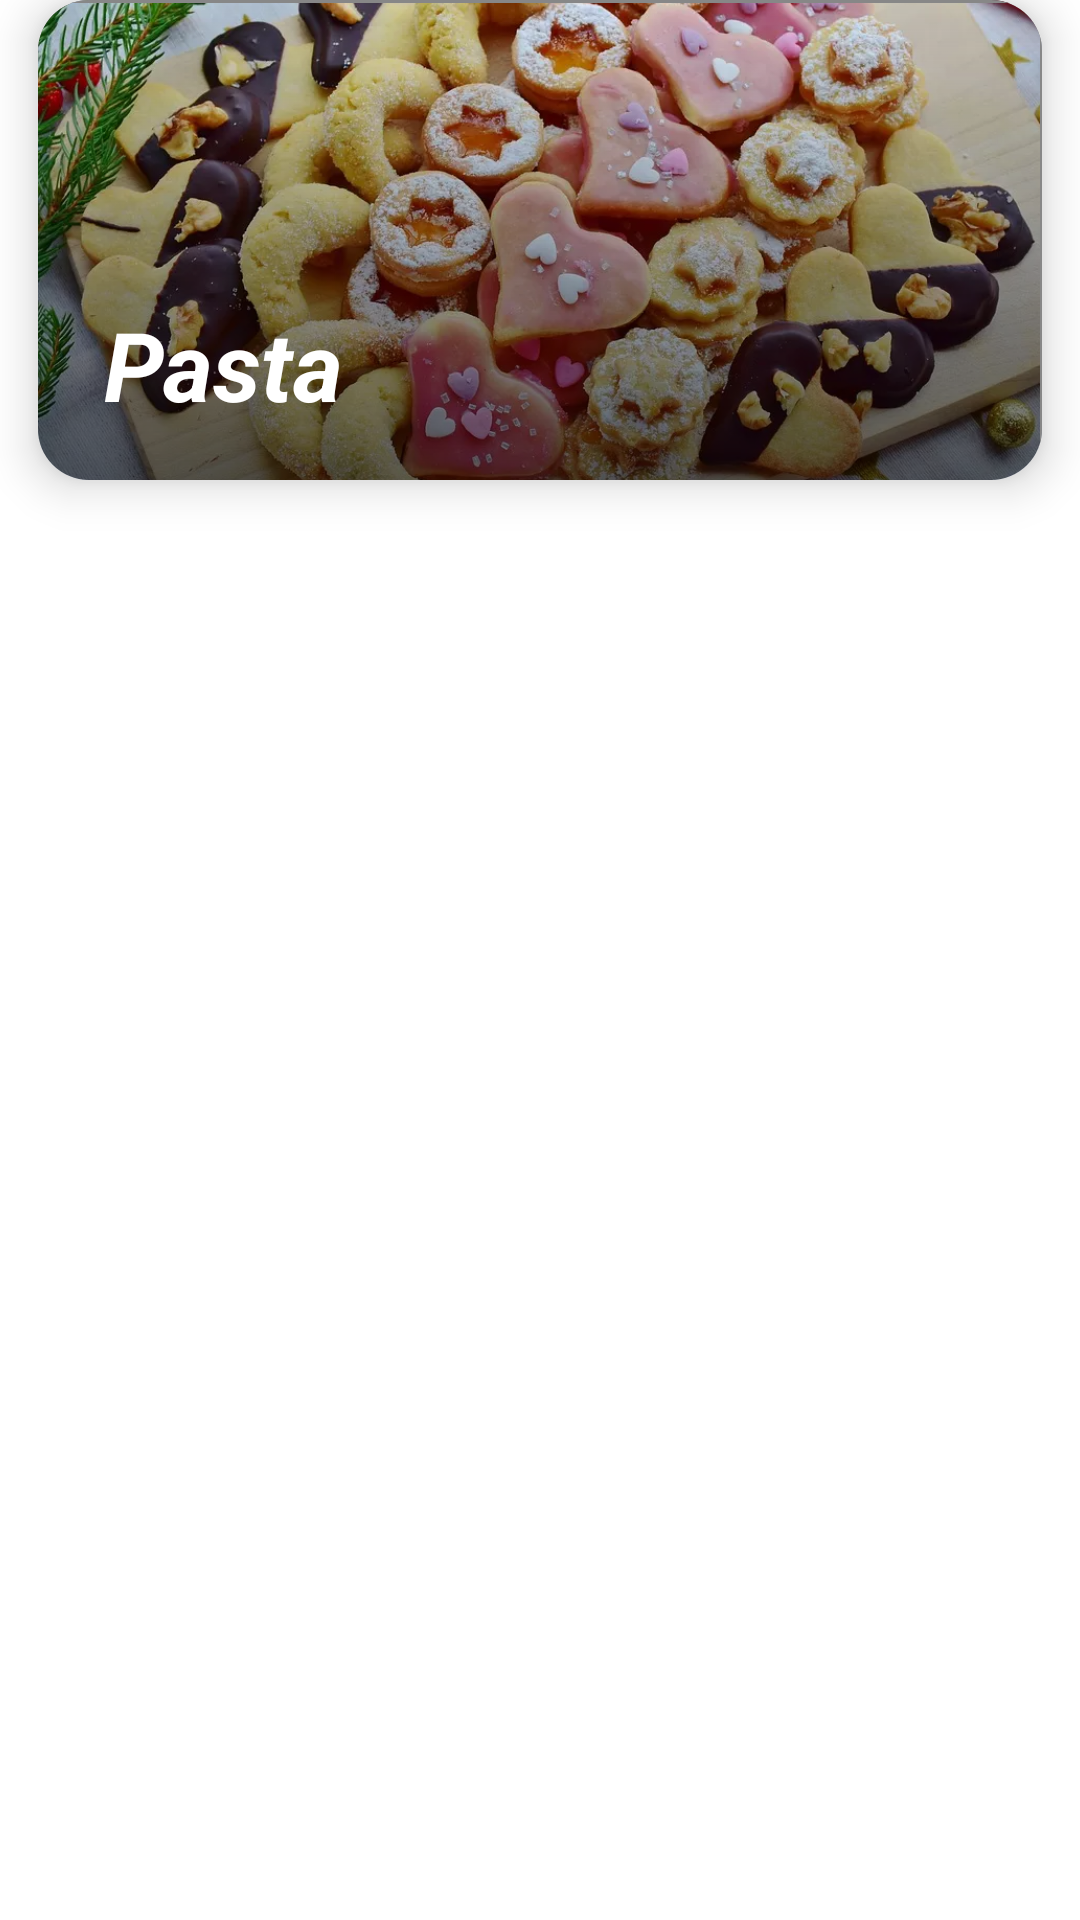

This screen was rendered from an Android layout file. Write that file and the resources it references.
<!-- AndroidManifest.xml: application theme Theme.EZMeal -->
<!-- res/layout/fragment_find_recipe_recycler_category_item.xml -->
<?xml version="1.0" encoding="utf-8"?>
<androidx.constraintlayout.widget.ConstraintLayout xmlns:android="http://schemas.android.com/apk/res/android"
    xmlns:app="http://schemas.android.com/apk/res-auto"
    xmlns:tools="http://schemas.android.com/tools"
    android:layout_width="match_parent"
    android:layout_height="wrap_content">

    <androidx.cardview.widget.CardView
        android:id="@+id/cardCategory"
        android:layout_width="0dp"
        android:layout_height="160dp"
        android:layout_marginBottom="4dp"
        app:cardCornerRadius="17dp"
        app:cardElevation="9dp"
        app:cardMaxElevation="9dp"
        app:layout_constraintBottom_toBottomOf="parent"
        app:layout_constraintEnd_toEndOf="parent"
        app:layout_constraintStart_toStartOf="parent"
        app:layout_constraintTop_toTopOf="parent"
        app:layout_constraintVertical_bias="0.0"
        app:layout_constraintWidth_default="percent"
        app:layout_constraintWidth_percent=".93">

        <androidx.constraintlayout.widget.ConstraintLayout
            android:id="@+id/clCardCategory"
            android:layout_width="match_parent"
            android:layout_height="match_parent"
            android:background="@drawable/recipe_title_shadow">

            <TextView
                android:id="@+id/txtTitleRecipe2"
                android:layout_width="wrap_content"
                android:layout_height="wrap_content"
                android:layout_marginTop="100dp"
                android:elevation="15dp"
                android:text="Pasta"
                android:textColor="#FFFFFF"
                android:textSize="32sp"
                android:textStyle="bold|italic"
                app:layout_constraintEnd_toEndOf="parent"
                app:layout_constraintHorizontal_bias="0.086"
                app:layout_constraintStart_toStartOf="parent"
                app:layout_constraintTop_toTopOf="@+id/imageCategoryBackground2" />

            <ImageView
                android:id="@+id/imageCategoryBackground2"
                android:layout_width="384dp"
                android:layout_height="164dp"
                android:background="@drawable/recycler_image_shadow"
                android:elevation="1dp"
                android:scaleType="centerCrop"
                app:layout_constraintBottom_toBottomOf="parent"
                app:layout_constraintEnd_toEndOf="parent"
                app:layout_constraintHorizontal_bias="1.0"
                app:layout_constraintStart_toStartOf="parent"
                app:layout_constraintTop_toTopOf="parent"
                app:layout_constraintVertical_bias="0.0" />

            <ImageView
                android:id="@+id/imgRecipe2"
                android:layout_width="match_parent"
                android:layout_height="match_parent"
                android:scaleType="centerCrop"
                app:layout_constraintBottom_toBottomOf="parent"
                app:layout_constraintEnd_toEndOf="parent"
                app:layout_constraintHorizontal_bias="0.0"
                app:layout_constraintStart_toStartOf="parent"
                app:layout_constraintTop_toTopOf="parent"
                app:srcCompat="@drawable/cookies" />
        </androidx.constraintlayout.widget.ConstraintLayout>
    </androidx.cardview.widget.CardView>
</androidx.constraintlayout.widget.ConstraintLayout>
<!-- resources referenced by this layout -->
<resources>
  <!-- drawable cookies: webp bitmap (drawable, 109290 bytes) -->
  <!-- drawable recipe_title_shadow (drawable) -->
  <?xml version="1.0" encoding="utf-8"?>
  <shape xmlns:android="http://schemas.android.com/apk/res/android" android:shape="rectangle" >
      <gradient
          android:angle="90"
          android:centerX="300%"
          android:startColor="#02000000"
          android:endColor="#85000000"
          android:type="linear"
          />
      <size
          android:width="200dp"
          android:height="50dp"
          />
  
  </shape>
  <!-- drawable recycler_image_shadow (drawable) -->
  <?xml version="1.0" encoding="utf-8"?>
  <shape xmlns:android="http://schemas.android.com/apk/res/android" android:shape="rectangle" >
      <gradient
          android:angle="270"
          android:centerX="300%"
          android:startColor="#00000000"
          android:endColor="#99000000"
          android:type="linear"
          />
      <size
          android:width="200dp"
          android:height="350dp"
          />
      <stroke
          android:width="1dp"
          android:color="#878787"
          />
  </shape>
  <style name="Theme.EZMeal" parent="Theme.MaterialComponents.DayNight.NoActionBar">
          
          <item name="colorPrimary">@color/purple_500</item>
          <item name="colorPrimaryVariant">@color/purple_700</item>
          <item name="colorOnPrimary">@color/white</item>
          
          <item name="colorSecondary">@color/teal_200</item>
          <item name="colorSecondaryVariant">@color/teal_700</item>
          <item name="colorOnSecondary">@color/black</item>
          
          <item name="android:statusBarColor" tools:targetApi="l">@android:color/black</item>
  
          
  
      </style>
  <color name="purple_500">#FF6200EE</color>
  <color name="purple_700">#FF3700B3</color>
  <color name="white">#FFFFFFFF</color>
  <color name="teal_200">#FF03DAC5</color>
  <color name="teal_700">#FF018786</color>
  <color name="black">#FF000000</color>
</resources>
